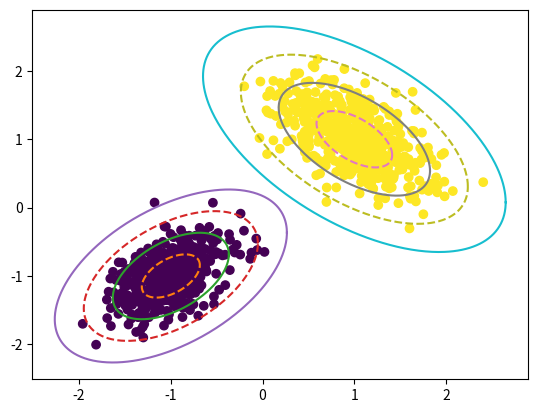

Write Python code to recreate this figure.
#! /usr/bin/env python3

from matplotlib import pyplot as plt
import seaborn as sns

import numpy as np

def plot_data_with_contours(
    data, mu, cov, num_contours=4, labels=None,
    k=2, alpha=1.0, num_points=500
):
    fig, ax = plt.subplots()
    ax.scatter(data[:, 0], data[:, 1], c=labels, alpha=alpha)

    polar_space = np.linspace(0, 2*np.pi, num_points)
    polar_coords = np.array([np.cos(polar_space), np.sin(polar_space)]).T

    for j in range(k):
        _mu = mu[j]
        _cov = cov[j]
        _chol = np.linalg.cholesky(_cov)

        for i in range(num_contours + 1):
            xy = np.concatenate(
                (
                    i*polar_coords[:, 0][:, None],
                    i*polar_coords[:, 1][:, None],
                ), axis=1
            )

            tf = (_chol @ xy.T).T + _mu
            ax.plot(tf[:, 0], tf[:, 1], '-'*(1 + (i % 2)))

    # must call plt.show() outside function.
    return fig, ax

if __name__ == "__main__":
    import numpy as np

    np.random.seed(1)
    mu = np.array([[-1, -1], [1, 1]])
    cov = np.array([[[0.1, 0.05],[0.05, 0.1]], [[0.17, -0.095],[-0.095, 0.17]]])

    data_0 = np.random.multivariate_normal(mu[0], cov[0], 500)
    data_1 = np.random.multivariate_normal(mu[1], cov[1], 500)
    data = np.concatenate((data_0, data_1), axis=0)
    labels = [0]*500 + [1]*500

    f, a = plot_data_with_contours(data, mu, cov, labels=labels, k=2)
    plt.show()
